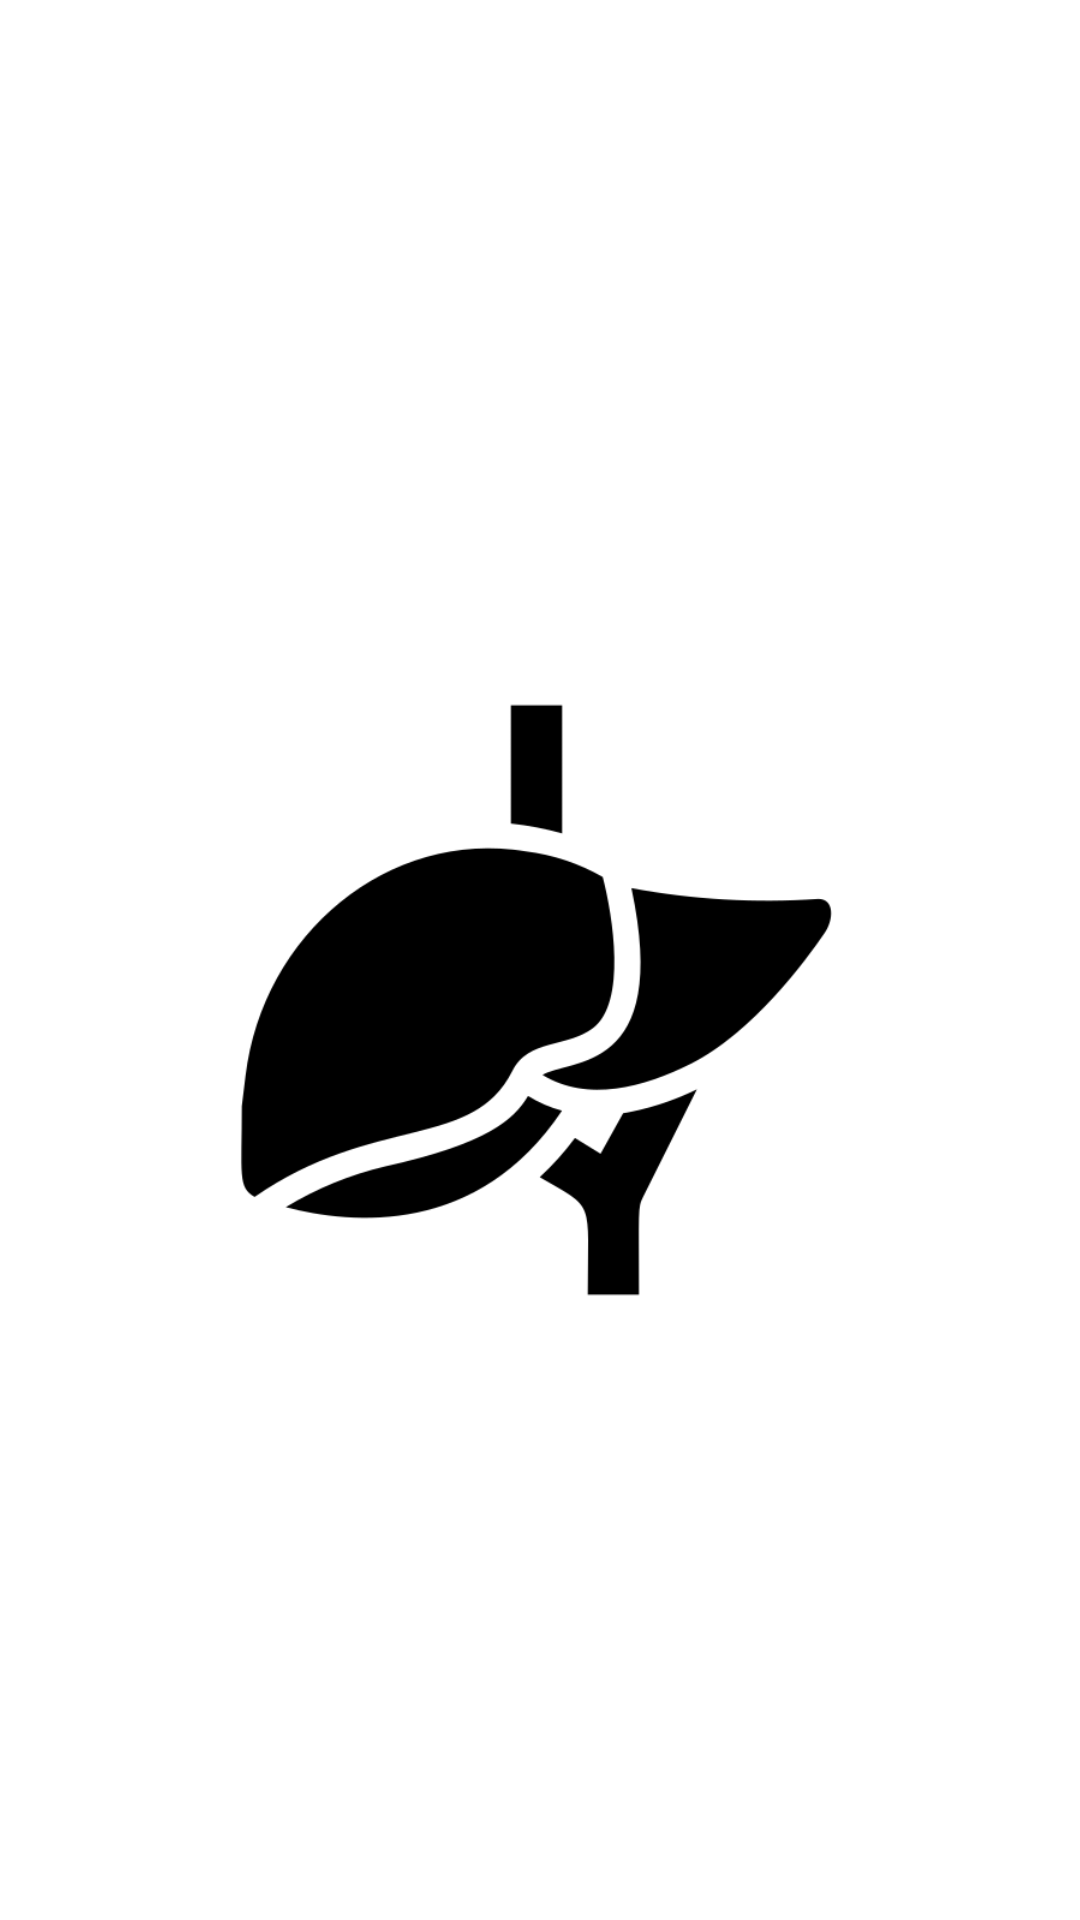

Reconstruct the res/layout file that produces this screen, plus the resources it refers to.
<!-- AndroidManifest.xml: application theme Theme.ChandaniLiver -->
<!-- res/layout/activity_splash.xml -->
<?xml version="1.0" encoding="utf-8"?>
<androidx.constraintlayout.widget.ConstraintLayout
    xmlns:android="http://schemas.android.com/apk/res/android"
    xmlns:app="http://schemas.android.com/apk/res-auto"
    xmlns:tools="http://schemas.android.com/tools"
    android:layout_width="match_parent"
    android:layout_height="match_parent"
    android:background="@color/white">


    <ImageView
        android:id="@+id/logo"
        android:layout_width="205dp"
        android:layout_height="230dp"
        android:layout_marginStart="1dp"
        android:layout_marginTop="8dp"
        android:layout_marginEnd="1dp"
        android:layout_marginBottom="8dp"
        android:clipToOutline="true"
        android:contentDescription="nice"
        android:src="@drawable/logo"
        app:layout_constraintBottom_toBottomOf="parent"
        app:layout_constraintEnd_toEndOf="parent"
        app:layout_constraintHorizontal_bias="0.493"
        app:layout_constraintStart_toStartOf="parent"
        app:layout_constraintTop_toTopOf="parent"
        app:layout_constraintVertical_bias="0.534"
        tools:ignore="ImageContrastCheck" />


</androidx.constraintlayout.widget.ConstraintLayout>
<!-- resources referenced by this layout -->
<resources>
  <!-- drawable logo: png bitmap (drawable, 12960 bytes) -->
  <style name="Theme.ChandaniLiver" parent="Base.Theme.ChandaniLiver" />
  <style name="Base.Theme.ChandaniLiver" parent="Theme.Material3.DayNight.NoActionBar">
          
          <item name="colorPrimary">@color/white</item>
          <item name="colorPrimaryVariant">@color/white</item>
          <item name="android:statusBarColor">@color/white</item>
          
      </style>
  <!-- not gathered from this repository: default colours our renderer supplied (Android Studio template values) -->
  <color name="white">#FFFFFFFF</color>
</resources>
